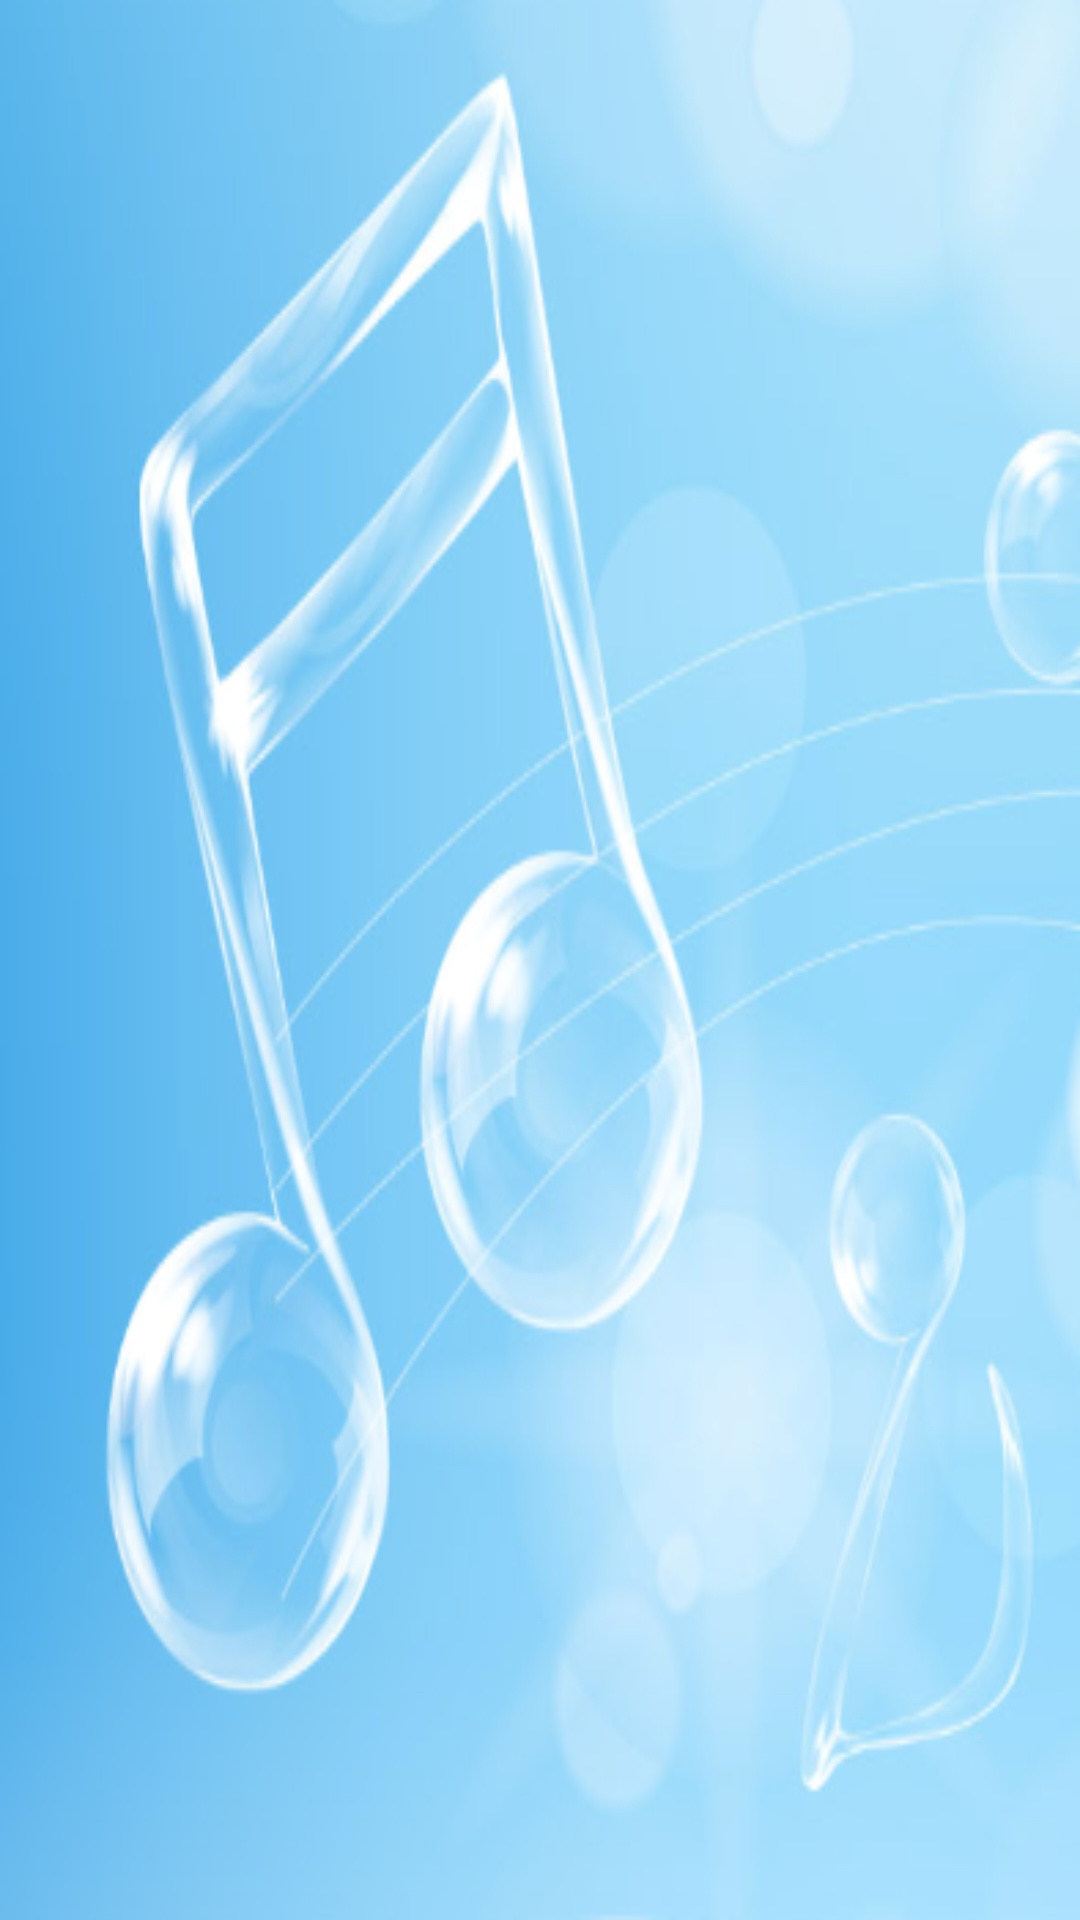

Android layout source for this screen:
<!-- AndroidManifest.xml: fallback theme Theme.MaterialComponents.DayNight.NoActionBar -->
<!-- res/layout/setbirthday.xml -->
<?xml version="1.0" encoding="utf-8"?>
<LinearLayout
	xmlns:android="http://schemas.android.com/apk/res/android"
	android:layout_width="fill_parent"
	android:layout_height="fill_parent"
	android:background="@drawable/wallpaper">
	<ListView
		android:id="@+id/ListViewSetBirtyday"
		android:layout_width="fill_parent"
		android:layout_height="wrap_content" />
	
</LinearLayout>
<!-- resources referenced by this layout -->
<resources>
  <color name="listview_color">#00000000</color>
  <!-- drawable wallpaper: png bitmap (drawable-hdpi, 154924 bytes) -->
</resources>
